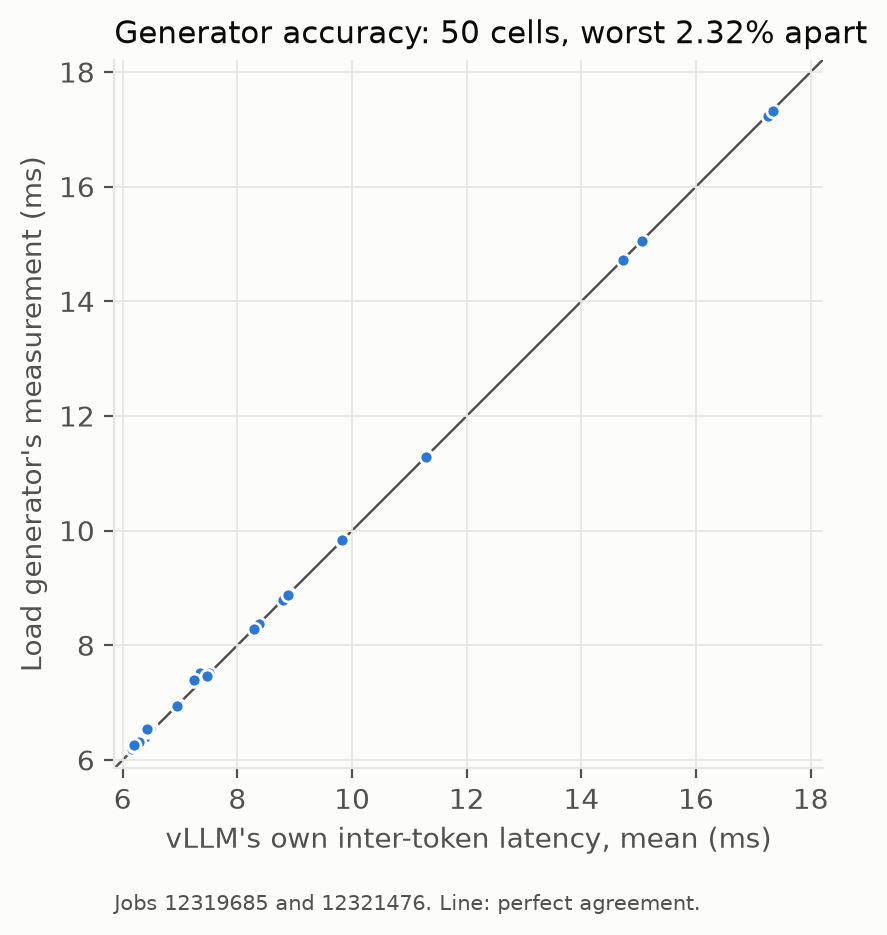

The data file committed next to this chart (first rows):
job, policy, offered_rps, engine_itl_ms, client_itl_ms
stage2het-12319685, round_robin, 200, 8.813, 8.814
stage2het-12319685, least_loaded, 200, 6.39, 6.391
stage2het-12319685, slo_packing, 200, 6.162, 6.197
stage2het-12319685, energy_greedy, 200, 6.204, 6.236
stage2het-12319685, energy_consolidate, 200, 6.206, 6.246
stage2het-12319685, round_robin, 300, 9.825, 9.826
stage2het-12319685, least_loaded, 300, 6.966, 6.967
stage2het-12319685, slo_packing, 300, 6.388, 6.449
stage2het-12319685, energy_greedy, 300, 6.435, 6.513
stage2het-12319685, energy_consolidate, 300, 6.413, 6.477
stage2het-12319685, round_robin, 400, 11.29, 11.3
stage2het-12319685, least_loaded, 400, 7.508, 7.509
stage2het-12319685, slo_packing, 400, 6.444, 6.53
stage2het-12319685, energy_greedy, 400, 6.474, 6.566
stage2het-12319685, energy_consolidate, 400, 6.473, 6.535
stage2het-12319685, round_robin, 500, 15.06, 15.05
stage2het-12319685, least_loaded, 500, 8.37, 8.373
stage2het-12319685, slo_packing, 500, 6.384, 6.519
stage2het-12319685, energy_greedy, 500, 6.427, 6.547
stage2het-12319685, energy_consolidate, 500, 6.403, 6.504
stage2het-12319685, round_robin, 600, 17.25, 17.23
stage2het-12319685, least_loaded, 600, 8.897, 8.899
stage2het-12319685, slo_packing, 600, 7.302, 7.425
stage2het-12319685, energy_greedy, 600, 7.329, 7.457
stage2het-12319685, energy_consolidate, 600, 7.356, 7.515
stage2het-12321476, round_robin, 200, 8.793, 8.795
stage2het-12321476, least_loaded, 200, 6.394, 6.395
stage2het-12321476, slo_packing, 200, 6.23, 6.288
stage2het-12321476, energy_greedy, 200, 6.289, 6.308
stage2het-12321476, energy_consolidate, 200, 6.197, 6.253
stage2het-12321476, round_robin, 300, 9.831, 9.832
stage2het-12321476, least_loaded, 300, 6.947, 6.948
stage2het-12321476, slo_packing, 300, 6.432, 6.517
stage2het-12321476, energy_greedy, 300, 6.443, 6.505
stage2het-12321476, energy_consolidate, 300, 6.444, 6.51
stage2het-12321476, round_robin, 400, 11.29, 11.29
stage2het-12321476, least_loaded, 400, 7.47, 7.472
stage2het-12321476, slo_packing, 400, 6.449, 6.542
stage2het-12321476, energy_greedy, 400, 6.485, 6.561
stage2het-12321476, energy_consolidate, 400, 6.476, 6.543
stage2het-12321476, round_robin, 500, 14.73, 14.72
stage2het-12321476, least_loaded, 500, 8.285, 8.287
stage2het-12321476, slo_packing, 500, 6.396, 6.544
stage2het-12321476, energy_greedy, 500, 6.422, 6.547
stage2het-12321476, energy_consolidate, 500, 6.42, 6.547
stage2het-12321476, round_robin, 600, 17.34, 17.32
stage2het-12321476, least_loaded, 600, 8.882, 8.884
stage2het-12321476, slo_packing, 600, 7.244, 7.402
stage2het-12321476, energy_greedy, 600, 7.229, 7.397
stage2het-12321476, energy_consolidate, 600, 7.236, 7.386
